Run: headless pygame with SDL's dummy video driver; simulated clock (each Clock.tick advances the game by its frame time, no real sleeping); random seed 0; keys injected as events and as key.get_pressed() state; no mouse input.
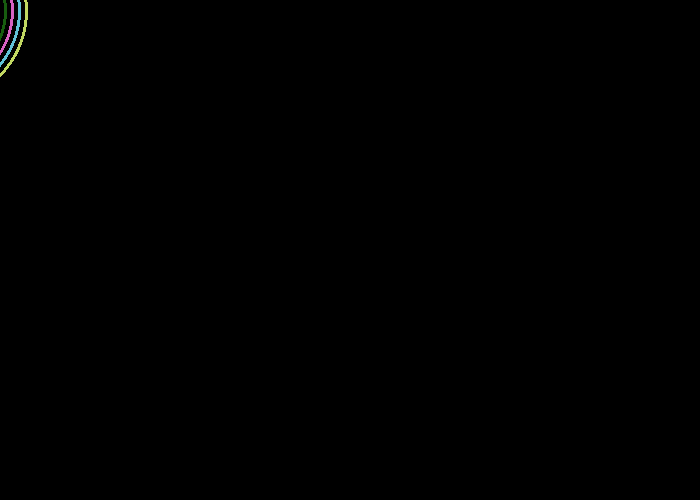
Frame 1 of 4 · flips 1–60 · no input
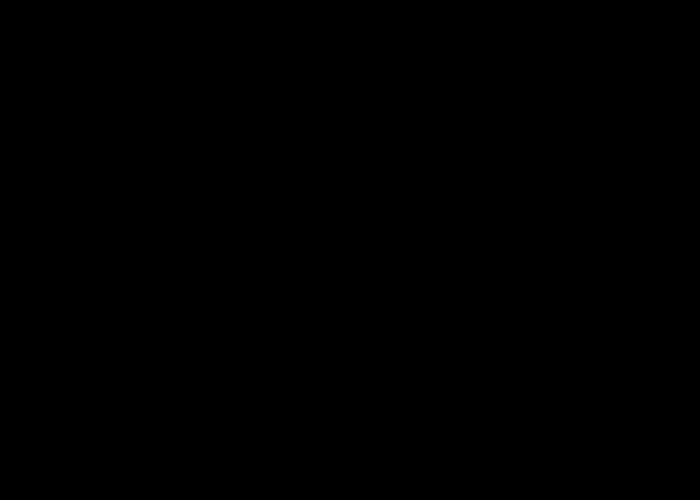
Frame 2 of 4 · flips 61–180 · tapped SPACE, RETURN · held RIGHT (→), D
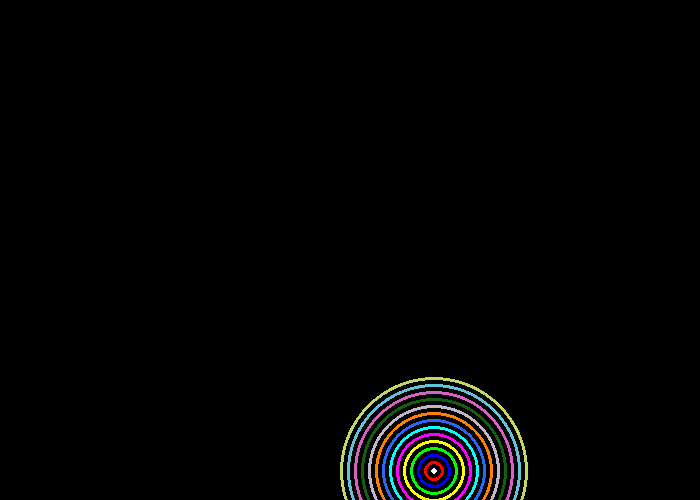
Frame 3 of 4 · flips 181–300 · held DOWN (↓), S
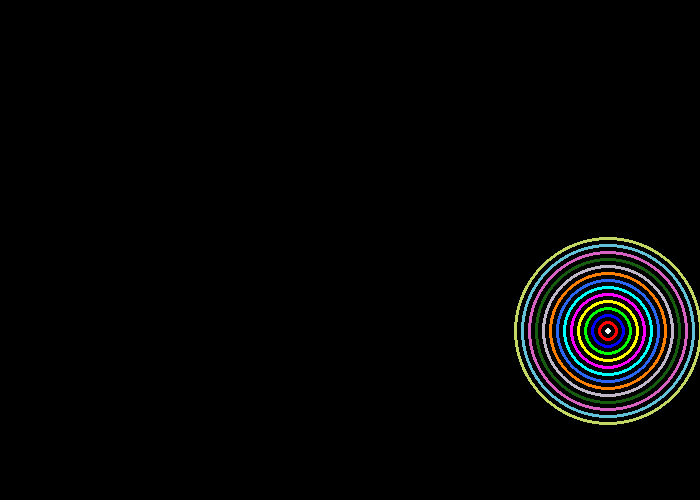
Frame 4 of 4 · flips 301–420 · held LEFT (←), A, UP (↑), W

The pygame program that drew these frames:

import pygame
import random

black = (0, 0, 0)
white = (255, 255, 255)
red = (255,0,0)
blue = (0,0,255)
green = (0,255,0)
yellow = (255,255,0)
purple = (255,0,255)
cyan = (0,255,255)
unknown = (43,103,247)
orange = (255,128,0)
q = (192,183,201)
w = (23,93,15)
e = random.randrange(0,255)
r = random.randrange(0,255)
t = random.randrange(0,255)
i = (e,r,t)
o = (r,t,e)
p = (t,e,r)
pygame.init()
size = (700, 500)
screen = pygame.display.set_mode(size)
pygame.display.set_caption("my game")
done = False
clock = pygame.time.Clock()
y = random.randrange(0,500)
x = random.randrange(-200,500)
while not done:
    for event in pygame.event.get():
        if event.type == pygame.QUIT:
            done = True
    screen.fill(black)
    pygame.draw.circle(screen,white,(x,y),3)
    pygame.draw.circle(screen,red,(x,y),10,3)
    pygame.draw.circle(screen,blue,(x,y),17,3)
    pygame.draw.circle(screen,green,(x,y),24,3)
    pygame.draw.circle(screen,yellow,(x,y),31,3)
    pygame.draw.circle(screen,purple,(x,y),38,3)
    pygame.draw.circle(screen,cyan,(x,y),45,3)
    pygame.draw.circle(screen,unknown,(x,y),52,3)
    pygame.draw.circle(screen,orange,(x,y),59,3)
    pygame.draw.circle(screen,q,(x,y),66,3)
    pygame.draw.circle(screen,w,(x,y),73,3)
    pygame.draw.circle(screen,i,(x,y),80,3)
    pygame.draw.circle(screen,o,(x,y),87,3)
    pygame.draw.circle(screen,p,(x,y),94,3)
    y+=5
    x+=3
    if y>594:
        y=-144
        x = random.randrange(-200,500)
    pygame.display.flip()
    clock.tick(102)

pygame.quit()
